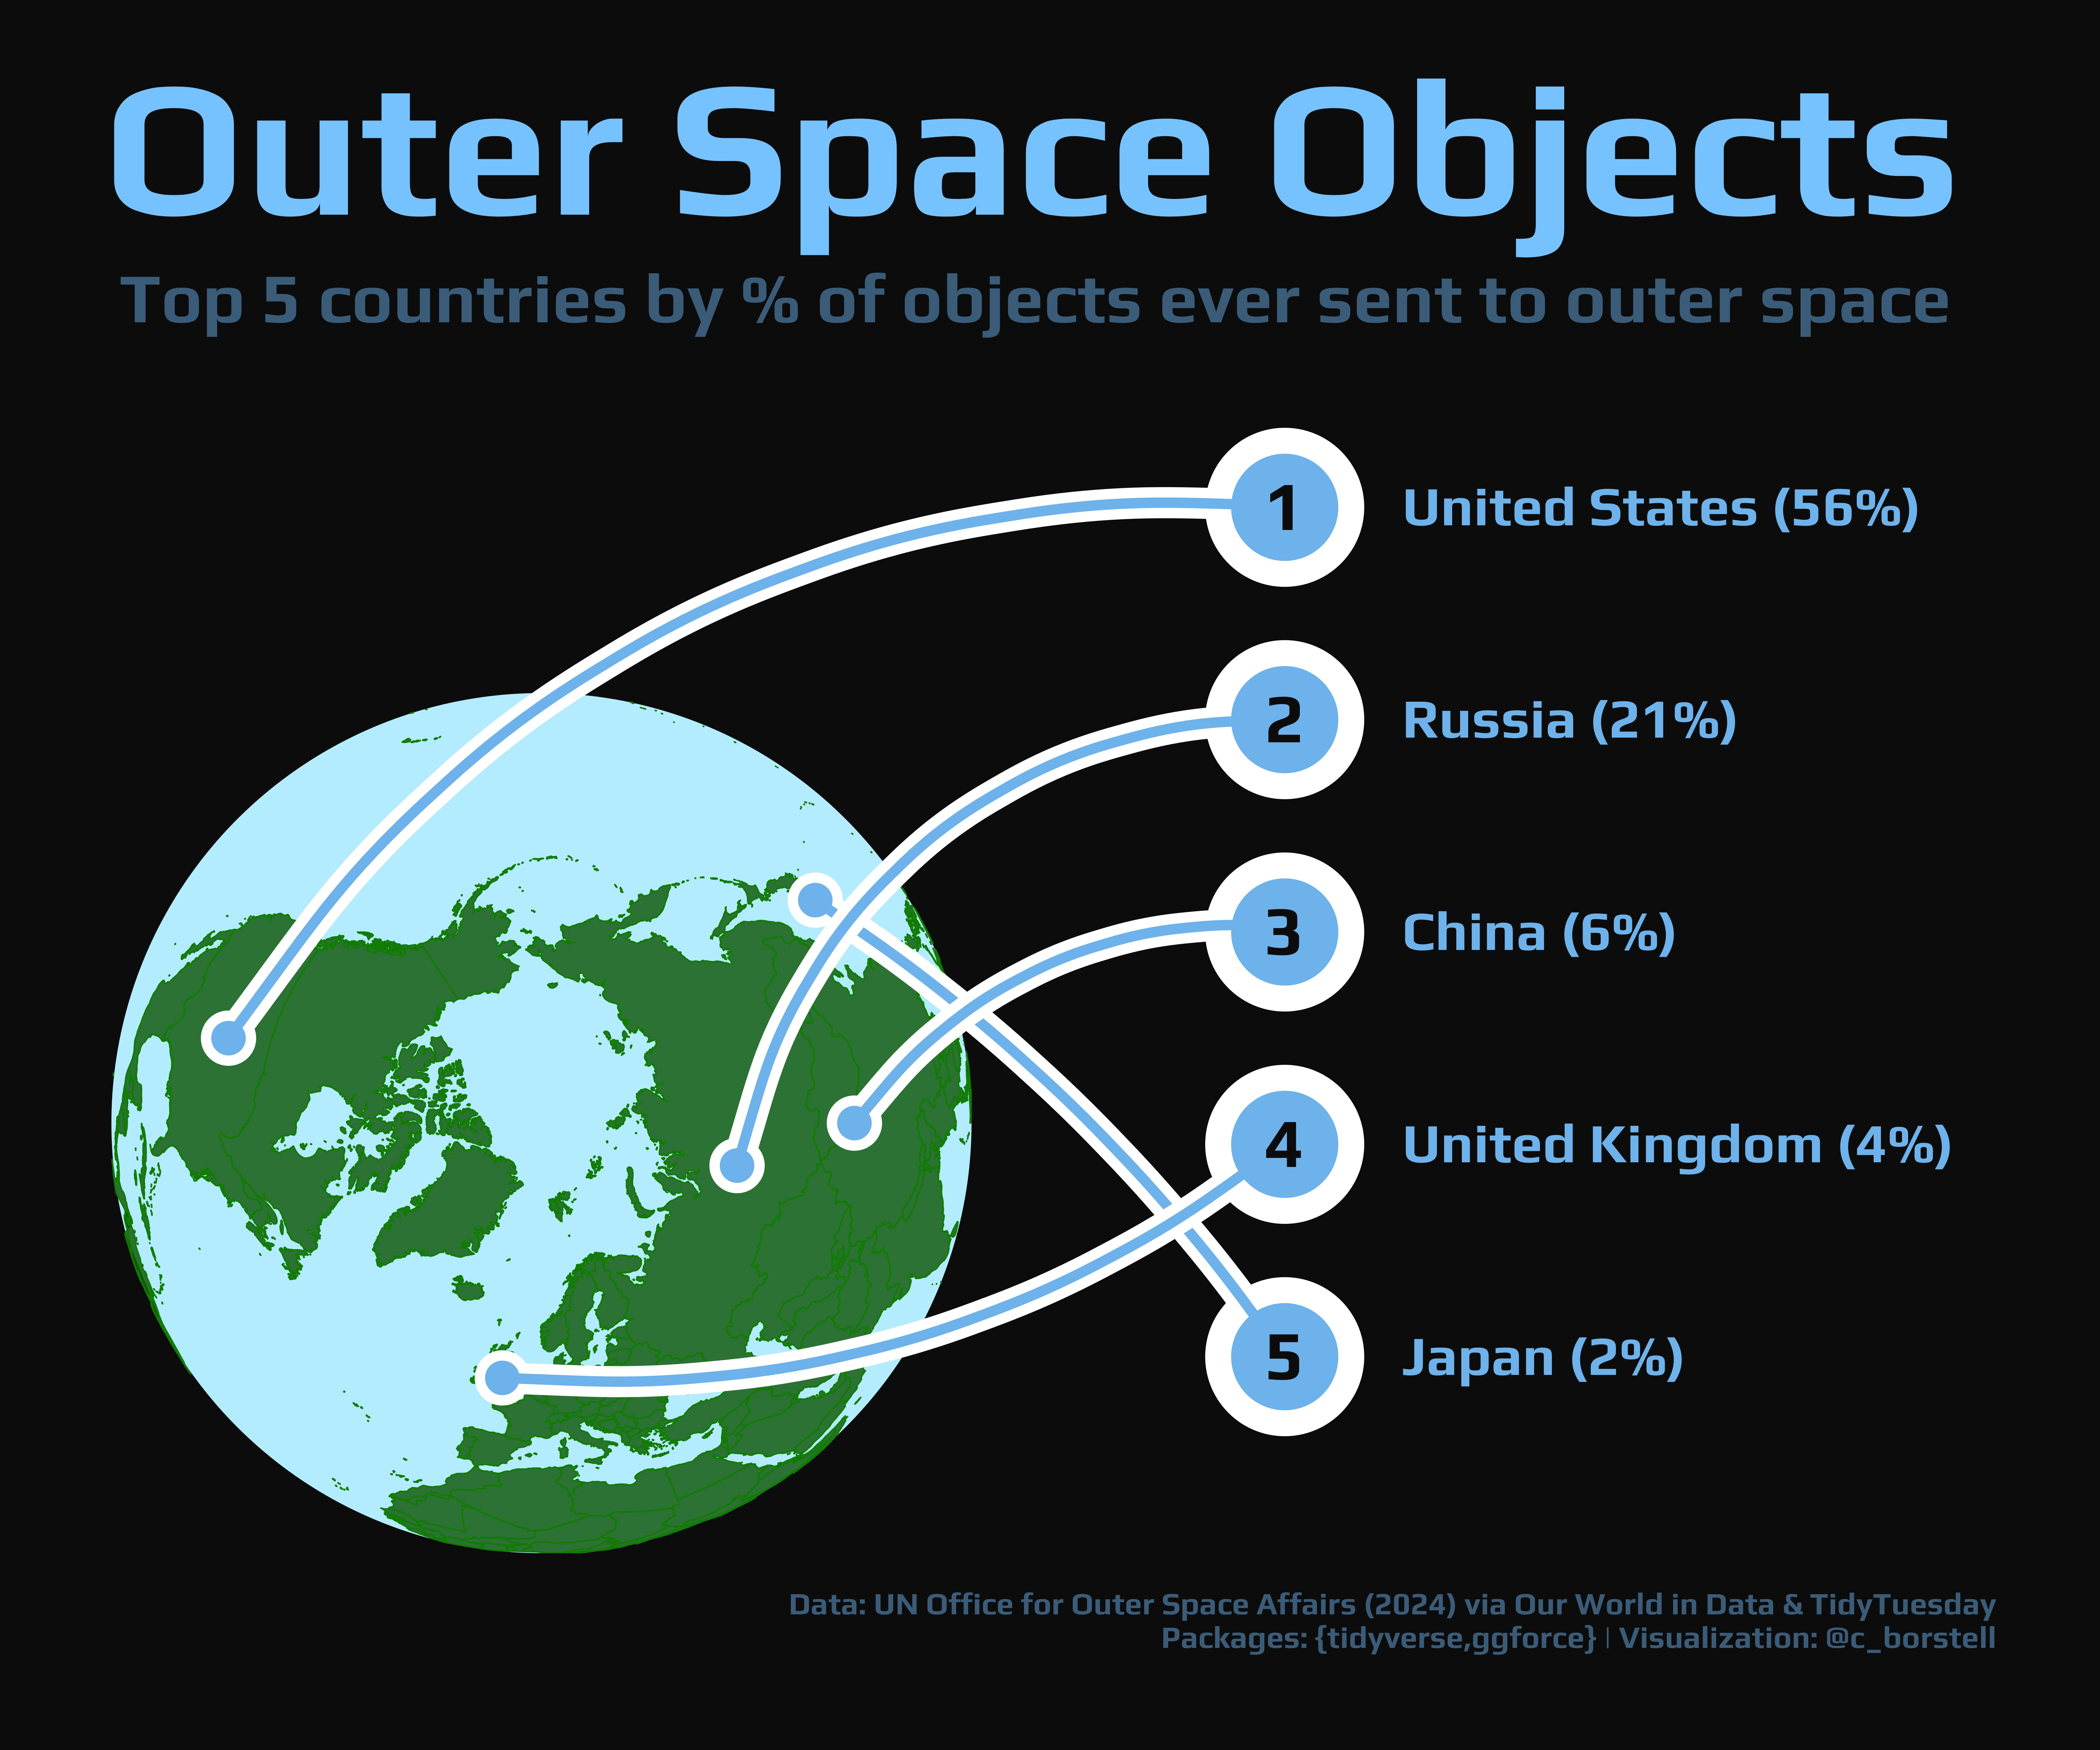

Write the R code that produced this figure.

# Load libraries ----------------------------------------------------------

library(tidyverse)
library(ggforce)


# Read and summarize data -------------------------------------------------

outer_space_objects <- read_csv("https://raw.githubusercontent.com/rfordatascience/tidytuesday/master/data/2024/2024-04-23/outer_space_objects.csv") |> 
  summarize(n = sum(num_objects), .by = Entity) |> 
  arrange(desc(n)) |> 
  filter(Entity!="World") |> 
  mutate(perc = round(n/sum(n), 2)*100)


# Get map data ------------------------------------------------------------

globe_data <- ggplot2::map_data("world")

lake_data <- ggplot2::map_data("lakes")


# Plot map ----------------------------------------------------------------

globe <- 
  ggplotGrob(
  ggplot() +
  geom_polygon(data=globe_data, aes(long, lat, group=group), color="green4", fill="darkgreen", alpha=.8, linewidth=.3) +
  geom_polygon(data=lake_data, aes(long, lat, group=group), color="transparent", fill="transparent") +
  coord_map(projection = "orthographic") +
  theme_void() +
  theme(plot.background = element_rect(color="transparent", fill="transparent"))
  )

globe_in_space <- 
  ggplotGrob(
  ggplot() +
  geom_circle(aes(x0=1, y0=1, r=1), fill="lightblue1", color="lightblue1", linewidth=15) +
  annotation_custom(globe) +
  coord_equal() +
  theme_void()
  )


# Plot map in space -------------------------------------------------------

ggplot() +
  annotation_custom(globe_in_space, ymin = 1, ymax = 6.2, xmin = .7, xmax = 1.8) +
  
  # Bullet backgrounds
  geom_point(aes(x=2.2, y=7.5-seq(1, 5, by=1)), size=30, color="white", show.legend = F) +
  
  # Japan
  geom_point(aes(x=1.6, y=4.65), color="white", size=10) +
  geom_curve(aes(x=1.6, xend=2.2, y=4.65, yend=2.5), color="white", linewidth=6, curvature = -.1) +
  geom_curve(aes(x=1.6, xend=2.2, y=4.65, yend=2.5), color="skyblue2", linewidth=2, curvature = -.1) +
  
  # UK
  geom_point(aes(x=1.2, y=2.4), color="white", size=10) +
  geom_curve(aes(x=1.2, xend=2.2, y=2.4, yend=3.5), color="white", linewidth=6, curvature = .2) +
  geom_curve(aes(x=1.2, xend=2.2, y=2.4, yend=3.5), color="skyblue2", linewidth=2, curvature = .2) +
  
  # China 
  geom_point(aes(x=1.65, y=3.6), color="white", size=10) +
  geom_curve(aes(x=1.65, xend=2.25, y=3.6, yend=4.5), color="white", linewidth=6, curvature = -.3) +
  geom_curve(aes(x=1.65, xend=2.25, y=3.6, yend=4.5), color="skyblue2", linewidth=2, curvature = -.3) +
  
  # Russia
  geom_point(aes(x=1.5, y=3.4), color="white", size=10) +
  geom_curve(aes(x=1.5, xend=2.25, y=3.4, yend=5.5), color="white", linewidth=6, curvature = -.4) +
  geom_curve(aes(x=1.5, xend=2.25, y=3.4, yend=5.5), color="skyblue2", linewidth=2, curvature = -.4) +
  
  # USA
  geom_point(aes(x=.85, y=4), color="white", size=10) +
  geom_curve(aes(x=.85, xend=2.25, y=4, yend=6.5), color="white", linewidth=6, curvature = -.3) +
  geom_curve(aes(x=.85, xend=2.25, y=4, yend=6.5), color="skyblue2", linewidth=2, curvature = -.3) +

  # Locations fill
  geom_point(aes(x=1.6, y=4.65), color="skyblue2", size=6) +
  geom_point(aes(x=1.2, y=2.4), color="skyblue2", size=6) +
  geom_point(aes(x=1.65, y=3.6), color="skyblue2", size=6) +
  geom_point(aes(x=1.5, y=3.4), color="skyblue2", size=6) +
  geom_point(aes(x=.85, y=4), color="skyblue2", size=6) +
  
  # Labels
  geom_text(aes(x=2.15, y=7.5-seq(1, 5, by=1), 
                 label=paste0(outer_space_objects[1:5,]$Entity, " (", outer_space_objects[1:5,]$perc, "%)")), 
             family="Play-Bold", color="skyblue2", hjust = 0, nudge_x = .2, size=rel(8)) +
  
  # Bullets fill
  geom_point(aes(x=2.2, y=7.5-seq(1, 5, by=1)), size = 20, color="skyblue2", show.legend = F) +
  
  # Rank numbers
  geom_text(aes(x=2.2, y=7.5-seq(1, 5, by=1), 
                label=1:5), 
            family="Play-Bold", color="grey5", size=rel(10)) +
  scale_color_identity() +
  scale_alpha_identity() +
  xlim(0.8, 3) +
  ylim(1, 7) +
  labs(title="Outer Space Objects", 
       subtitle=" Top 5 countries by % of objects ever sent to outer space",
       caption="Data: UN Office for Outer Space Affairs (2024) via Our World in Data & TidyTuesday\nPackages: {tidyverse,ggforce} | Visualization: @c_borstell") +
  theme_void(base_size=16, base_family="Play-Bold") +
  theme(plot.background = element_rect(fill="grey5", color="grey5"),
        plot.title = element_text(size=rel(5), color="skyblue1"),
        plot.subtitle = element_text(size=rel(1.8), color="skyblue4"),
        plot.caption = element_text(size=rel(.8), color="skyblue4", vjust = 25),
        plot.margin = margin(10, 15, -10, 15, "mm"))

# Save plot
ggsave("outer_space.jpg", width=12, height=10, units="in", dpi=600)
